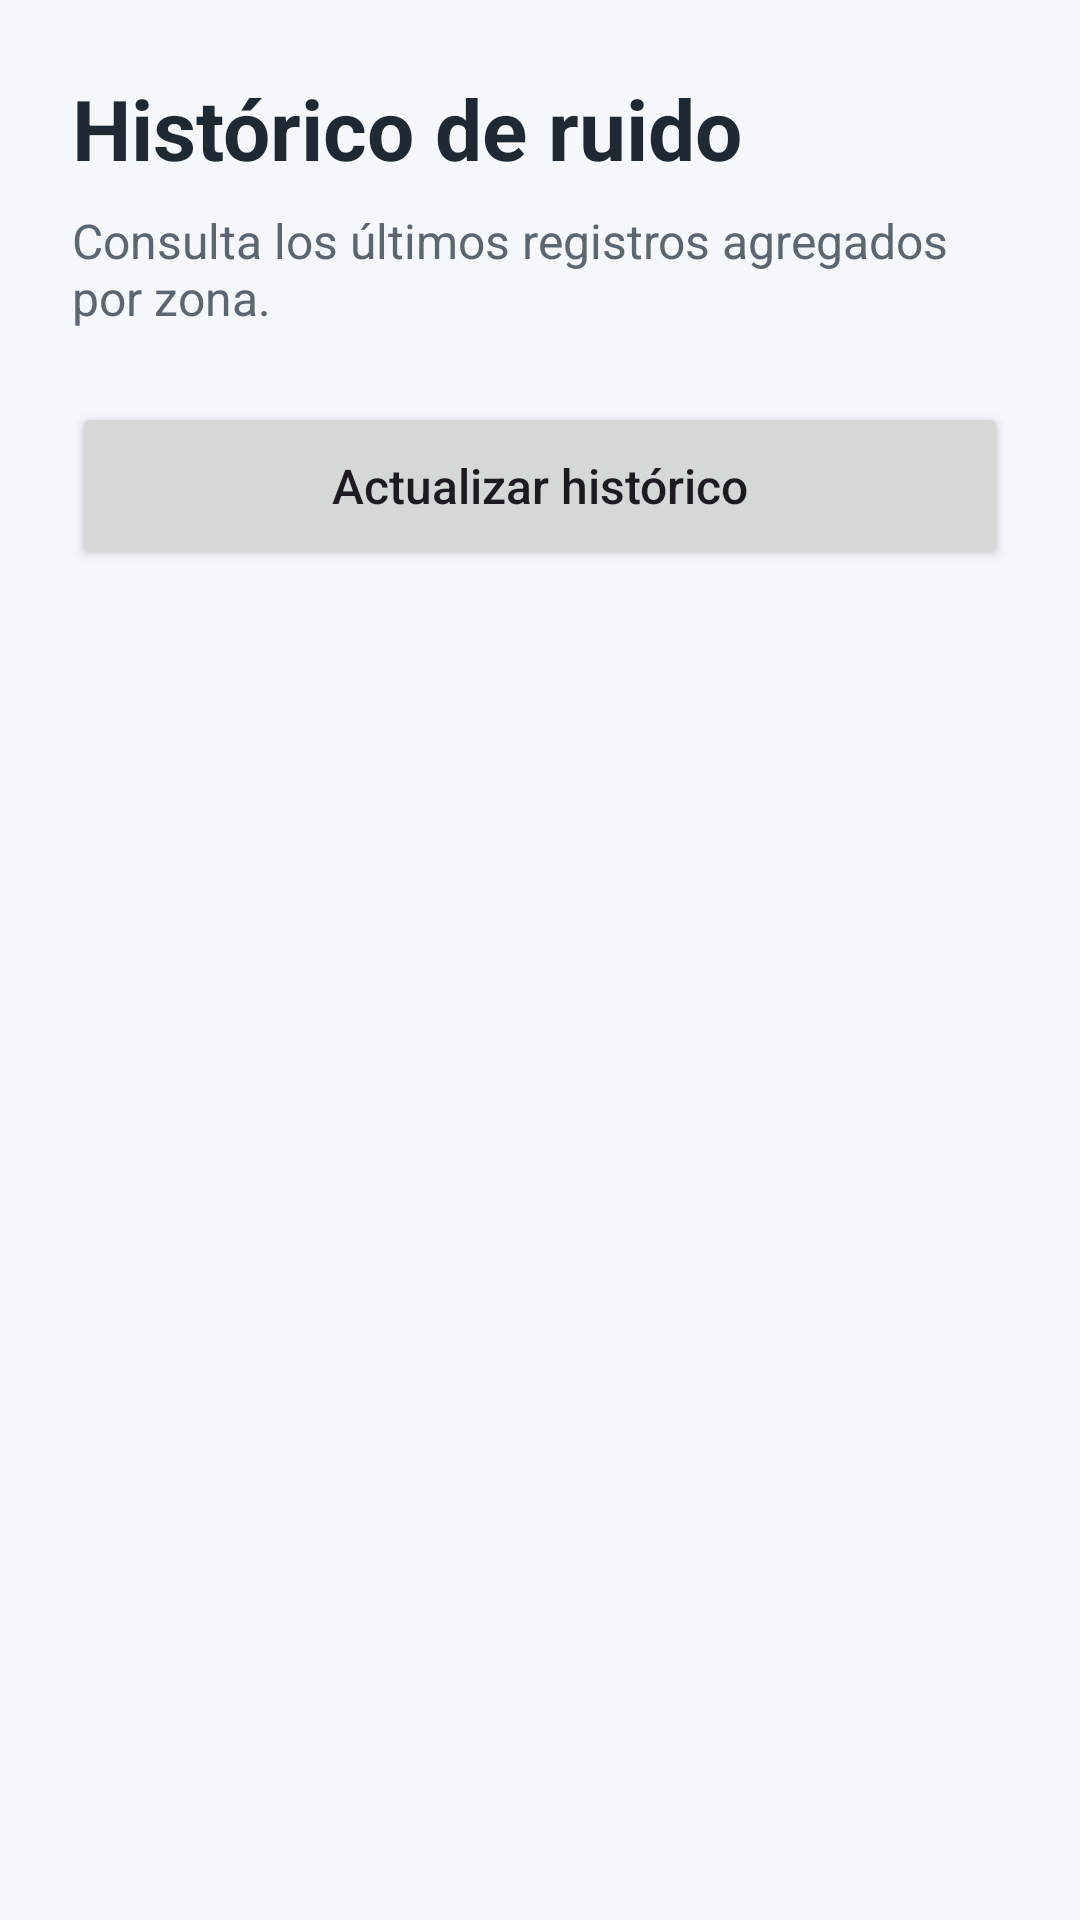

Android layout source for this screen:
<!-- AndroidManifest.xml: application theme Theme.DBMap -->
<!-- res/layout/fragment_historico.xml -->
<?xml version="1.0" encoding="utf-8"?>
<androidx.constraintlayout.widget.ConstraintLayout
    xmlns:android="http://schemas.android.com/apk/res/android"
    xmlns:app="http://schemas.android.com/apk/res-auto"
    android:layout_width="match_parent"
    android:layout_height="match_parent"
    android:background="@color/dbmap_background"
    android:padding="24dp">

    <TextView
        android:id="@+id/textTituloHistorico"
        android:layout_width="0dp"
        android:layout_height="wrap_content"
        android:text="@string/titulo_historico"
        android:textColor="@color/dbmap_text_primary"
        android:textSize="28sp"
        android:textStyle="bold"
        app:layout_constraintTop_toTopOf="parent"
        app:layout_constraintStart_toStartOf="parent"
        app:layout_constraintEnd_toEndOf="parent" />

    <TextView
        android:id="@+id/textSubtituloHistorico"
        android:layout_width="0dp"
        android:layout_height="wrap_content"
        android:text="@string/subtitulo_historico"
        android:textColor="@color/dbmap_text_secondary"
        android:textSize="16sp"
        android:layout_marginTop="8dp"
        app:layout_constraintTop_toBottomOf="@id/textTituloHistorico"
        app:layout_constraintStart_toStartOf="parent"
        app:layout_constraintEnd_toEndOf="parent" />

    <Button
        android:id="@+id/botonActualizarHistorico"
        android:layout_width="0dp"
        android:layout_height="56dp"
        android:text="@string/boton_actualizar_historico"
        android:textAllCaps="false"
        android:textSize="16sp"
        android:layout_marginTop="24dp"
        app:layout_constraintTop_toBottomOf="@id/textSubtituloHistorico"
        app:layout_constraintStart_toStartOf="parent"
        app:layout_constraintEnd_toEndOf="parent" />

    <ScrollView
        android:id="@+id/scrollHistorico"
        android:layout_width="0dp"
        android:layout_height="0dp"
        android:layout_marginTop="20dp"
        app:layout_constraintTop_toBottomOf="@id/botonActualizarHistorico"
        app:layout_constraintBottom_toBottomOf="parent"
        app:layout_constraintStart_toStartOf="parent"
        app:layout_constraintEnd_toEndOf="parent">

        <LinearLayout
            android:id="@+id/layoutHistoricoContenido"
            android:layout_width="match_parent"
            android:layout_height="wrap_content"
            android:orientation="vertical" />

    </ScrollView>

</androidx.constraintlayout.widget.ConstraintLayout>
<!-- resources referenced by this layout -->
<resources>
  <color name="dbmap_background">#F5F7FA</color>
  <color name="dbmap_text_primary">#1F2933</color>
  <color name="dbmap_text_secondary">#5C6670</color>
  <string name="boton_actualizar_historico">Actualizar histórico</string>
  <string name="subtitulo_historico">Consulta los últimos registros agregados por zona.</string>
  <string name="titulo_historico">Histórico de ruido</string>
  <style name="Theme.DBMap" parent="Base.Theme.DBMap" />
  <style name="Base.Theme.DBMap" parent="Theme.Material3.DayNight.NoActionBar">
          
          
      </style>
</resources>
